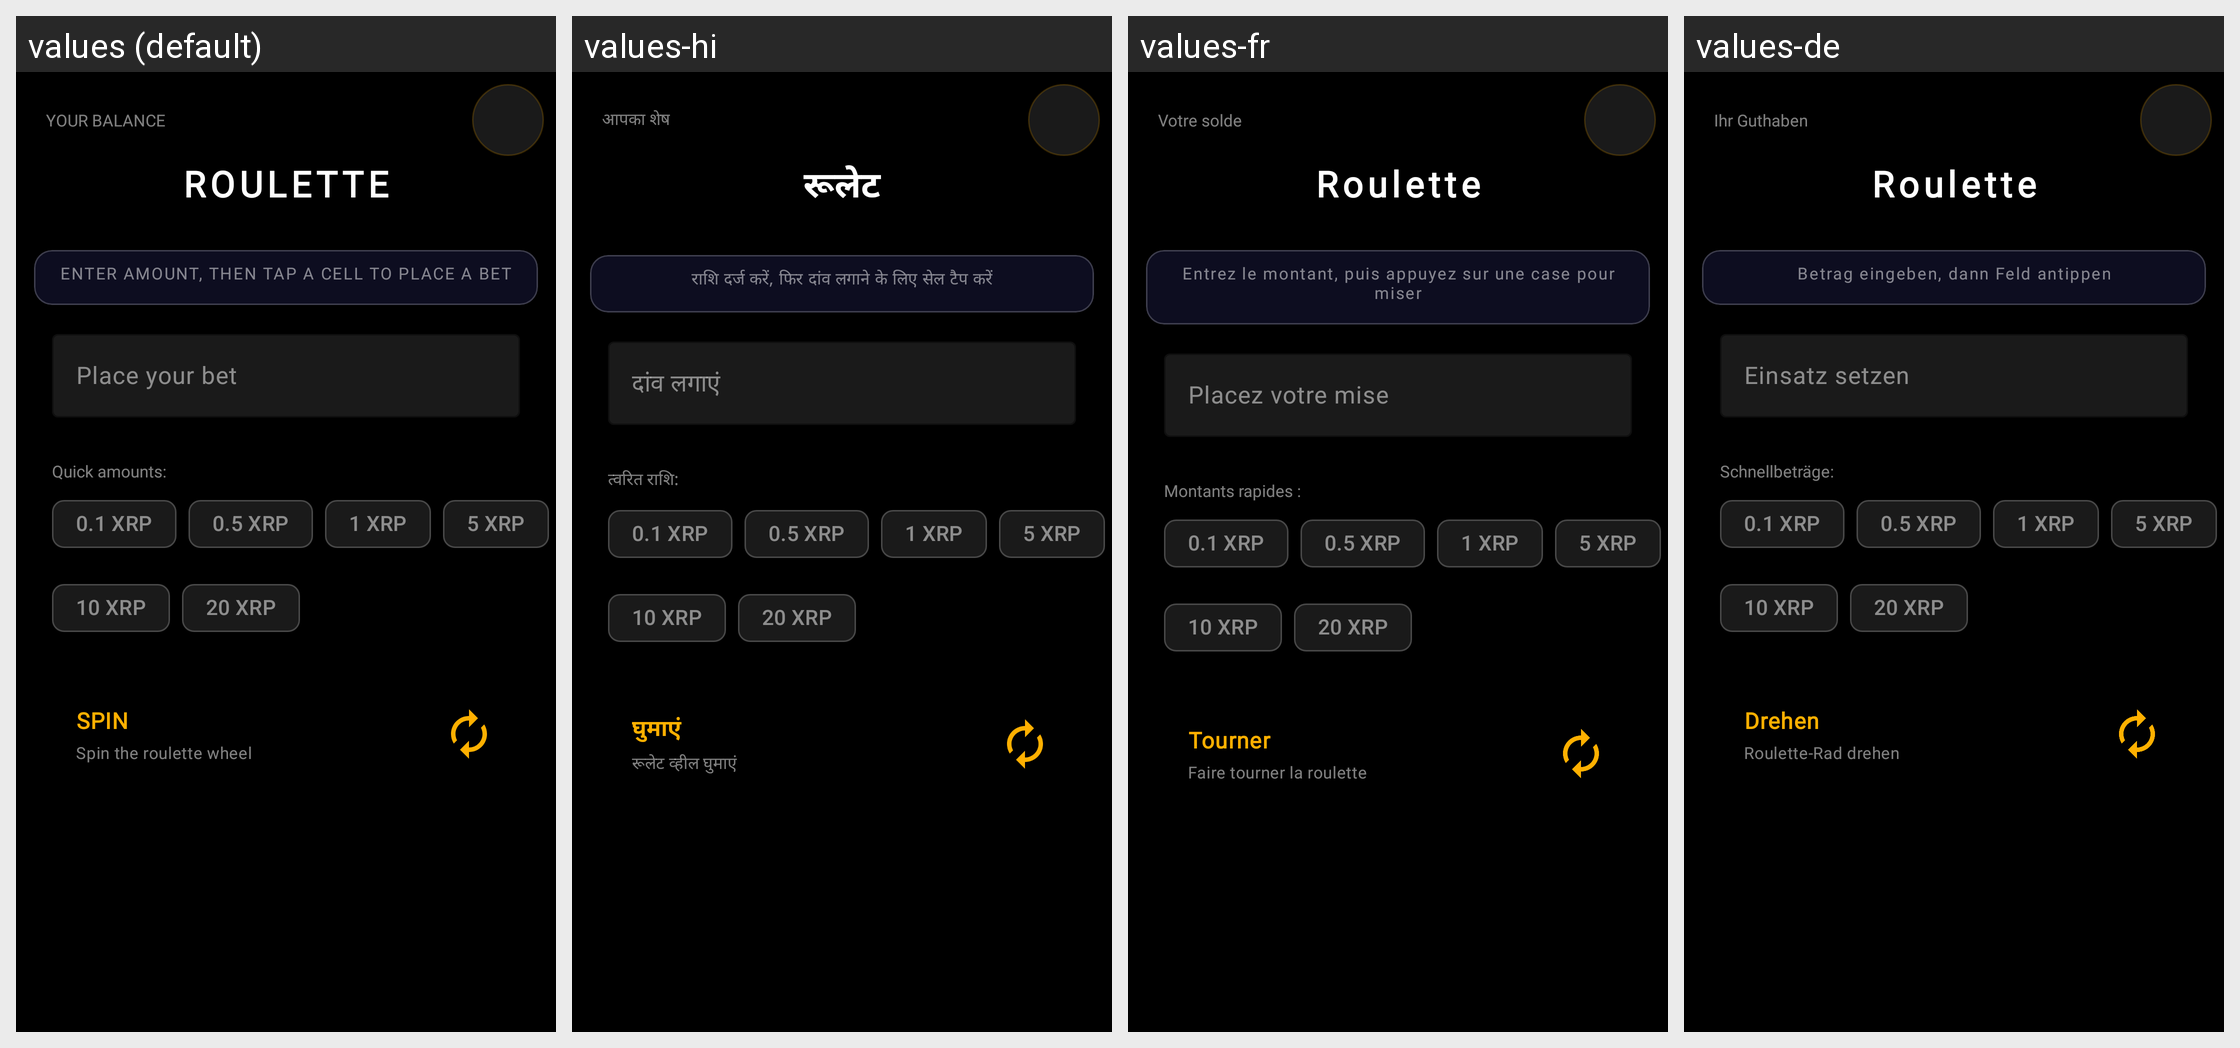

The same Android screen rendered under several of its app's locales, left to right. List the strings drawn on it with the default value and each locale's translation.
Android screen res/layout/roulette_game_page.xml rendered under 4 locales, left to right: values (default), values-hi, values-fr, values-de. Device: Nexus 5 (rendered at 1080×1920; each locale shown at half size, 540×960, under a caption strip naming it); theme Theme.XGW.
Other locales in the repository, not shown: values-ar, values-bn, values-es, values-pt, values-ru, values-zh.
Strings drawn on this screen, with the default value and each locale's value (text and hints the layout hard-codes, and strings that could not be matched under every locale, appear in the picture but are not listed):

your_balance
  values: YOUR BALANCE
  values-hi: आपका शेष
  values-fr: Votre solde
  values-de: Ihr Guthaben

roulette_game
  values: ROULETTE
  values-hi: रूलेट
  values-fr: Roulette
  values-de: Roulette

roulette_select_a_bet
  values: ENTER AMOUNT, THEN TAP A CELL TO PLACE A BET
  values-hi: राशि दर्ज करें, फिर दांव लगाने के लिए सेल टैप करें
  values-fr: Entrez le montant, puis appuyez sur une case pour miser
  values-de: Betrag eingeben, dann Feld antippen

place_your_bet
  values: Place your bet
  values-hi: दांव लगाएं
  values-fr: Placez votre mise
  values-de: Einsatz setzen

quick_amounts
  values: Quick amounts:
  values-hi: त्वरित राशि:
  values-fr: Montants rapides :
  values-de: Schnellbeträge:

chip_01_xrp
  values: 0.1 XRP
  values-hi: 0.1 XRP
  values-fr: 0.1 XRP
  values-de: 0.1 XRP

chip_05_xrp
  values: 0.5 XRP
  values-hi: 0.5 XRP
  values-fr: 0.5 XRP
  values-de: 0.5 XRP

chip_1_xrp
  values: 1 XRP
  values-hi: 1 XRP
  values-fr: 1 XRP
  values-de: 1 XRP

chip_5_xrp
  values: 5 XRP
  values-hi: 5 XRP
  values-fr: 5 XRP
  values-de: 5 XRP

chip_10_xrp
  values: 10 XRP
  values-hi: 10 XRP
  values-fr: 10 XRP
  values-de: 10 XRP

chip_20_xrp
  values: 20 XRP
  values-hi: 20 XRP
  values-fr: 20 XRP
  values-de: 20 XRP

roulette_spin
  values: SPIN
  values-hi: घुमाएं
  values-fr: Tourner
  values-de: Drehen

btn_sub_spin
  values: Spin the roulette wheel
  values-hi: रूलेट व्हील घुमाएं
  values-fr: Faire tourner la roulette
  values-de: Roulette-Rad drehen
